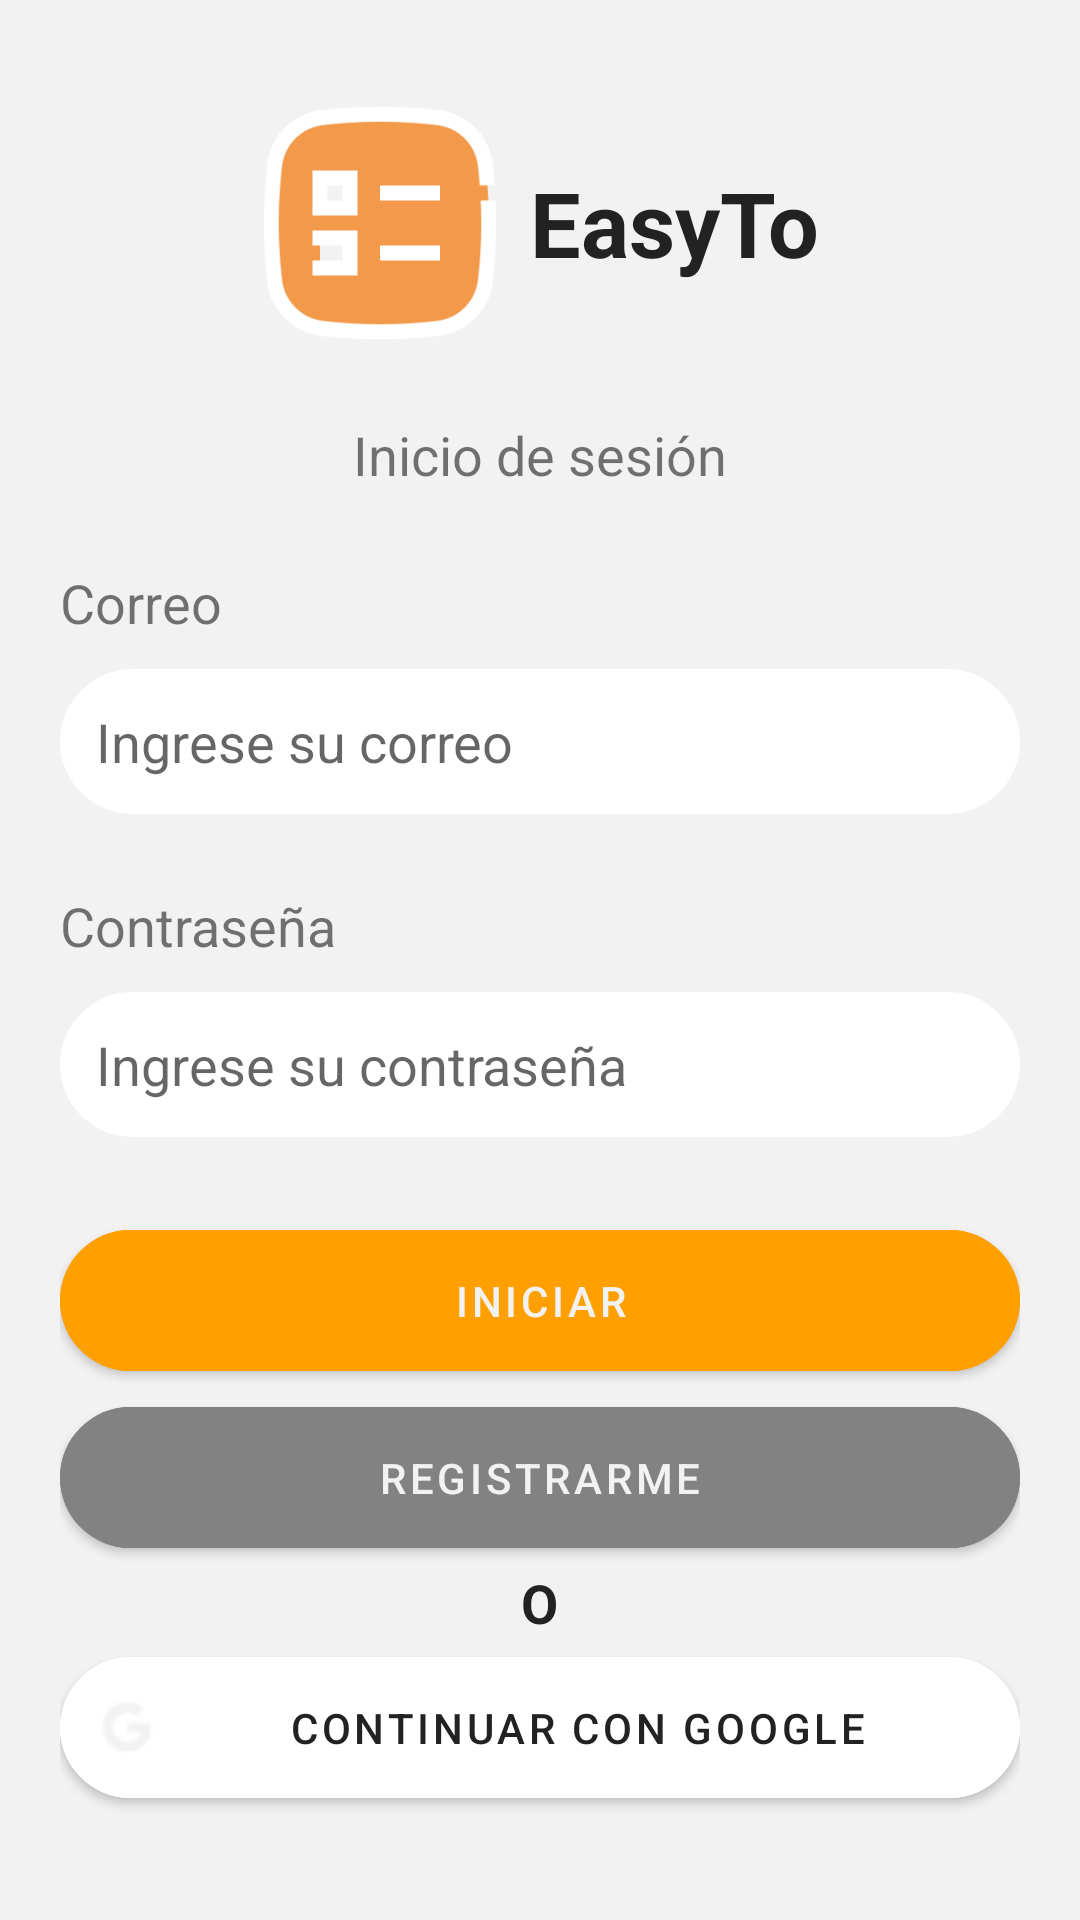

This screen was rendered from an Android layout file. Write that file and the resources it references.
<!-- AndroidManifest.xml: application theme Theme.Easyto -->
<!-- res/layout/activity_login.xml -->
<?xml version="1.0" encoding="utf-8"?>
<androidx.appcompat.widget.LinearLayoutCompat
    xmlns:android="http://schemas.android.com/apk/res/android"
    xmlns:app="http://schemas.android.com/apk/res-auto"
    xmlns:tools="http://schemas.android.com/tools"
    android:layout_width="match_parent"
    android:layout_height="match_parent"
    android:orientation="vertical"
    style="@style/body_theme"
    android:paddingHorizontal="20dp"
    android:gravity="center_vertical"
    tools:context=".presentation.login.LoginActivity">

    <LinearLayout
        android:layout_width="match_parent"
        android:layout_height="wrap_content"
        android:gravity="center"
        android:orientation="horizontal">
        <ImageView
            android:layout_width="@dimen/dimen80dp"
            android:layout_height="@dimen/dimen80dp"
            android:src="@drawable/easyto_logo_256"/>

        <TextView
            android:layout_width="wrap_content"
            android:layout_height="wrap_content"
            android:textSize="30sp"
            android:layout_gravity="center"
            android:textStyle="bold"
            android:layout_marginStart="@dimen/dimen10dp"
            style="@style/text_big"
            android:text="EasyTo"/>

    </LinearLayout>


    <TextView
        android:layout_width="wrap_content"
        android:layout_height="wrap_content"
        android:textSize="18sp"
        android:layout_marginTop="@dimen/dimen25dp"
        android:layout_gravity="center"
        android:text="@string/login_text"/>

    <TextView
        android:layout_width="wrap_content"
        android:layout_height="wrap_content"
        android:textSize="18sp"
        android:layout_marginTop="@dimen/dimen25dp"
        android:text="@string/email_text"/>

    <com.google.android.material.textfield.TextInputEditText
        android:id="@+id/input_txt_email_login"
        android:layout_width="match_parent"
        android:layout_height="wrap_content"
        android:ems="10"
        android:inputType="textEmailAddress"
        android:layout_marginTop="@dimen/dimen10dp"
        style="@style/input_rounded"
        android:hint="@string/enter_email"
        app:layout_constraintEnd_toEndOf="parent"
        app:layout_constraintStart_toStartOf="parent"
        app:layout_constraintTop_toTopOf="parent" />

    <TextView
        android:layout_width="wrap_content"
        android:layout_height="wrap_content"
        android:textSize="18sp"
        android:layout_marginTop="@dimen/dimen25dp"
        android:text="@string/password_text"/>

    <com.google.android.material.textfield.TextInputEditText
        android:id="@+id/input_txt_password_login"
        android:layout_width="match_parent"
        android:layout_height="wrap_content"
        android:ems="10"
        android:inputType="textPassword"
        android:layout_marginTop="@dimen/dimen10dp"
        style="@style/input_rounded"
        android:hint="@string/enter_password"
        app:layout_constraintEnd_toEndOf="parent"
        app:layout_constraintStart_toStartOf="parent"
        app:layout_constraintTop_toTopOf="parent" />


    <com.google.android.material.button.MaterialButton
        android:id="@+id/button_login"
        android:layout_width="match_parent"
        android:layout_height="wrap_content"
        android:backgroundTint="@color/orange"
        android:layout_marginTop="@dimen/dimen25dp"
        android:padding="@dimen/dimen14dp"
        app:elevation="0dp"
        android:text="@string/iniciar"
        app:cornerRadius="@dimen/dimen25dp" />

    <com.google.android.material.button.MaterialButton
        android:id="@+id/button_register"
        android:layout_width="match_parent"
        android:layout_height="wrap_content"
        android:backgroundTint="@color/gray_text"
        android:padding="@dimen/dimen14dp"
        app:elevation="0dp"
        android:text="@string/register"
        app:cornerRadius="@dimen/dimen25dp" />

    <TextView
        android:layout_width="wrap_content"
        android:layout_height="wrap_content"
        android:textSize="18sp"
        android:layout_gravity="center"
        android:textStyle="bold"
        style="@style/text_big"
        android:text="@string/text_o" />

    <com.google.android.material.button.MaterialButton
        android:id="@+id/button_google"
        android:layout_width="match_parent"
        android:layout_height="wrap_content"
        android:backgroundTint="@color/white"
        android:padding="@dimen/dimen14dp"
        android:text="@string/continue_google"
        android:textColor="@color/black_text"
        app:icon="@drawable/google_icon"
        app:elevation="0dp"
        app:cornerRadius="@dimen/dimen25dp" />

    <ProgressBar
        android:id="@+id/login_progress_bar"
        android:visibility="gone"
        android:indeterminate="true"
        android:backgroundTint="@color/orange"
        style="@style/Widget.AppCompat.ProgressBar.Horizontal"
        android:layout_width="match_parent"
        android:layout_height="wrap_content" />

</androidx.appcompat.widget.LinearLayoutCompat>
<!-- resources referenced by this layout -->
<resources>
  <color name="black_text">#222222</color>
  <color name="gray_text">#828282</color>
  <color name="orange">#FFA000</color>
  <color name="white">#FFFFFFFF</color>
  <dimen name="dimen10dp">10dp</dimen>
  <dimen name="dimen14dp">14dp</dimen>
  <dimen name="dimen25dp">25dp</dimen>
  <dimen name="dimen80dp">80dp</dimen>
  <!-- drawable easyto_logo_256: png bitmap (drawable, 5092 bytes) -->
  <!-- drawable google_icon: png bitmap (drawable, 820 bytes) -->
  <string name="continue_google">Continuar con Google</string>
  <string name="email_text">Correo</string>
  <string name="enter_email">Ingrese su correo</string>
  <string name="enter_password">Ingrese su contraseña</string>
  <string name="iniciar">INICIAR</string>
  <string name="login_text">Inicio de sesión</string>
  <string name="password_text">Contraseña</string>
  <string name="register">REGISTRARME</string>
  <string name="text_o">O</string>
  <style name="body_theme">
          <item name="android:background">@color/gray_bg</item>
      </style>
  <style name="input_rounded">
          <item name="android:background">@drawable/bg_input_rounded</item>
          <item name="android:padding">12dp</item>
          <item name="android:paddingStart">18dp</item>
          <item name="android:textColor">@color/black_text_card</item>
      </style>
  <style name="text_big">
          <item name="android:textColor">@color/black_text</item>
      </style>
  <style name="Theme.Easyto" parent="Theme.MaterialComponents.DayNight.DarkActionBar">
          
          <item name="colorPrimary">@color/gray_bg</item>
          <item name="colorPrimaryVariant">@color/purple_700</item>
          <item name="colorOnPrimary">@color/gray_bg</item>
          
          <item name="colorSecondary">@color/teal_200</item>
          <item name="colorSecondaryVariant">@color/teal_700</item>
          <item name="colorOnSecondary">@color/black</item>
          
          <item name="android:statusBarColor" tools:targetApi="l">?attr/colorPrimaryVariant</item>
          
      </style>
  <color name="gray_bg">#F2F2F2</color>
  <!-- drawable bg_input_rounded (drawable) -->
  <?xml version="1.0" encoding="utf-8"?>
  <shape
      xmlns:android="http://schemas.android.com/apk/res/android"
      android:shape="rectangle">
  
      <corners android:radius="25dp"/>
      <solid android:color="@color/white_card"/>
  
  </shape>
  <color name="black_text_card">#323232</color>
  <color name="purple_700">#151515</color>
  <color name="teal_200">#FB8C00</color>
  <color name="teal_700">#FF018786</color>
  <color name="black">#FF000000</color>
  <color name="white_card">#FFFFFFFF</color>
</resources>
